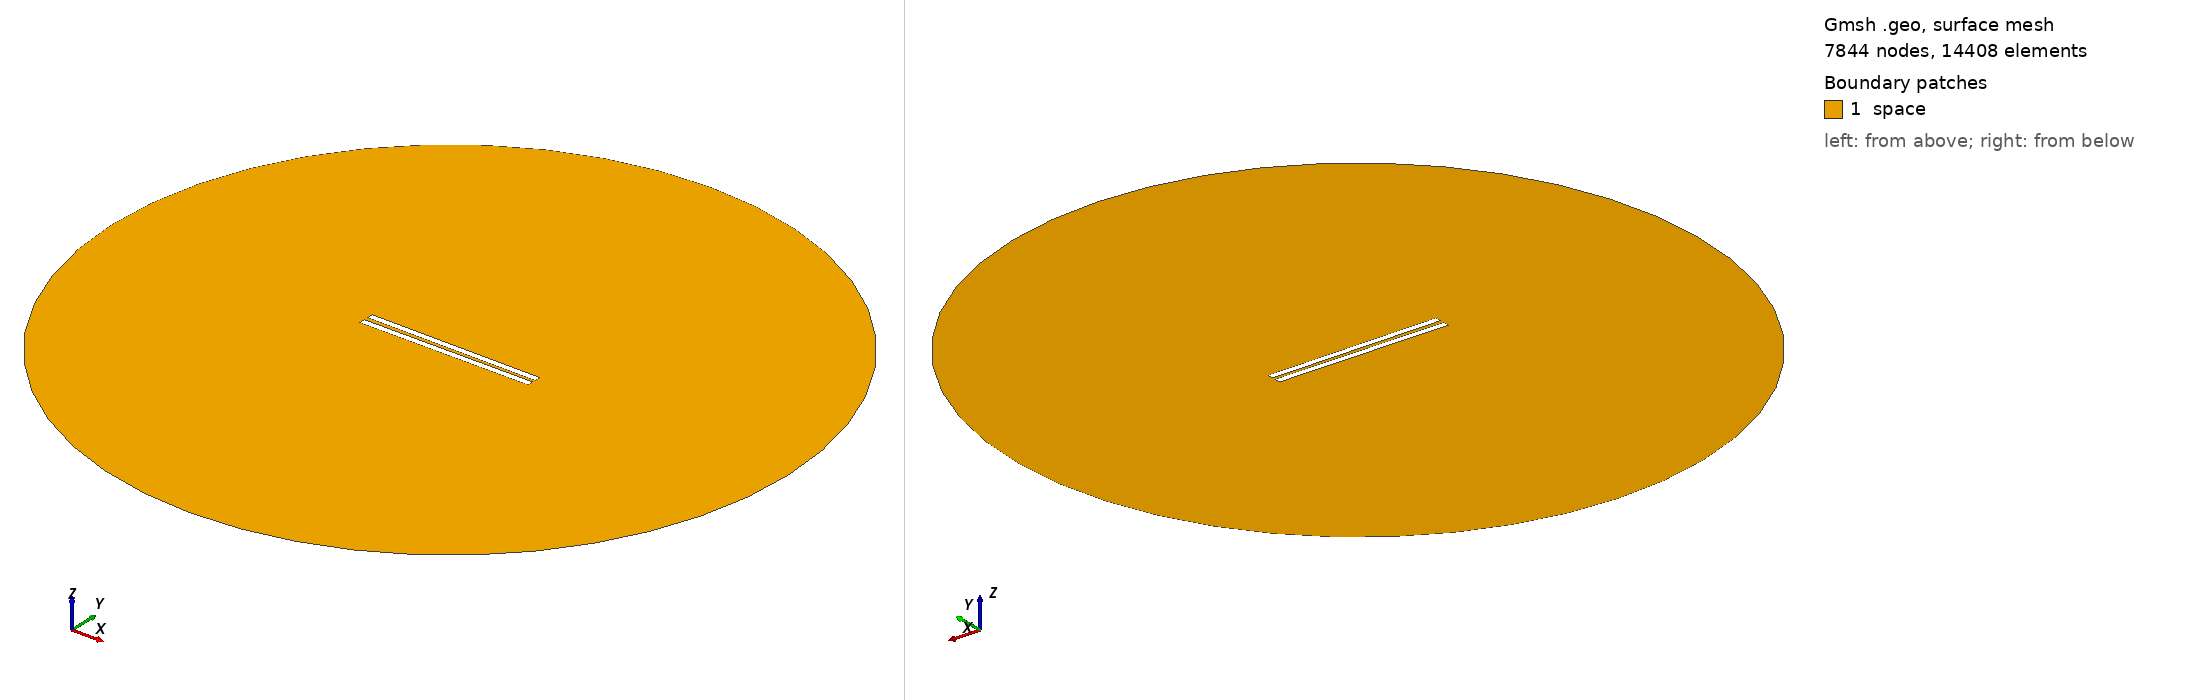

Gmsh geometry script, surface-meshed: 7844 nodes, 14408 surface elements. Boundary patches (legend numbers): 1 space. Left view from above one corner, right view from below the opposite corner. Legend entries are the model's physical surfaces. The drawing asked Gmsh for element sizes between 1% and 20% of the model's largest extent; the script's own settings can give other sizes.

=== 157.geo (drawn) ===
// Set the geometry kernel
SetFactory("OpenCASCADE");

//---------------------------------------
// Rectangles
//---------------------------------------

// Rectangle 1 (top)
Point(1) = {-49.84444444444444, 1.0277777777777777, 0, 1.0};
Point(2) = {49.84444444444444, 1.0277777777777777, 0, 1.0};
Point(3) = {49.84444444444444, 4.716666666666667, 0, 1.0};
Point(4) = {-49.84444444444444, 4.716666666666667, 0, 1.0};

Line(1) = {1, 2};
Line(2) = {2, 3};
Line(3) = {3, 4};
Line(4) = {4, 1};

Line Loop(1) = {1, 2, 3, 4};
Plane Surface(1) = {1};

Rotate { {0, 0, 1}, {0,  1.0277777777777777,  0}, -0.006 } {
  Surface{1};
}

// Rectangle 2 (bottom)
Point(5) = {-49.84444444444444, -1.0277777777777777, 0, 1.0};
Point(6) = {49.84444444444444, -1.0277777777777777, 0, 1.0};
Point(7) = {49.84444444444444, -4.716666666666667, 0, 1.0};
Point(8) = {-49.84444444444444, -4.716666666666667, 0, 1.0};

Line(5) = {5, 6};
Line(6) = {6, 7};
Line(7) = {7, 8};
Line(8) = {8, 5};

Line Loop(2) = {5, 6, 7, 8};
Plane Surface(2) = {2}; 


//---------------------------------------
// Circle
//---------------------------------------

// Define points
Point(9) = {0, 0, 0};        // Center
Point(10) = {200, 0, 0};     // Start point
Point(11) = {0, 200, 0};     // 90 degrees
Point(12) = {-200, 0, 0};    // 180 degrees
Point(13) = {0, -200, 0};    // 270 degrees

// Define circle arcs (each needs start, center, end)
Circle(9) = {10, 9, 11};
Circle(10) = {11, 9, 12};
Circle(11) = {12, 9, 13};
Circle(12) = {13, 9, 10};

// Define curve loop and surface if needed
Curve Loop(3) = {9, 10, 11, 12};
Surface(3) = {3};

//---------------------------------------
// Define Physical Groups
//---------------------------------------                

//--- Physical Curves
// Physical groups for boundaries
Physical Line("force_segment", 10) = {1};
Physical Line("upper_plate", 11) = {2, 3, 4};
Physical Line("lower_plate", 12) = {5, 6, 7, 8};
Physical Line("boundary", 20) = {9, 10, 11, 12};

// Subtract Rectangles from Circle
BooleanDifference{ Surface{3}; Delete; }{ Surface{1}; Surface{2}; Delete; }
//--- Physical Surfaces
Physical Surface("space", 30) = {3};


//---------------------------------------
// Fine mesh near the plates
//--------------------------------------- 

// Define a distance field for mesh refinement
Field[1] = Distance;
Field[1].CurvesList = {1, 2, 3, 4, 5, 6, 7, 8};  // Rectangle curves
Field[1].NumPointsPerCurve = 200;

c = 0.3;
// Define threshold field to control mesh size based on distance to attractor
Field[2] = Threshold;
Field[2].IField = 1;
Field[2].LcMin = c; // Minimum element size near the attractor
Field[2].LcMax = 100*c;  // Maximum element size away from the attractor
Field[2].DistMin = 0.01;
Field[2].DistMax = 40;

Background Field = 2;

//---------------------------------------
// 6. Generate the Mesh
//---------------------------------------
Mesh 2;  // 2D mesh generation
